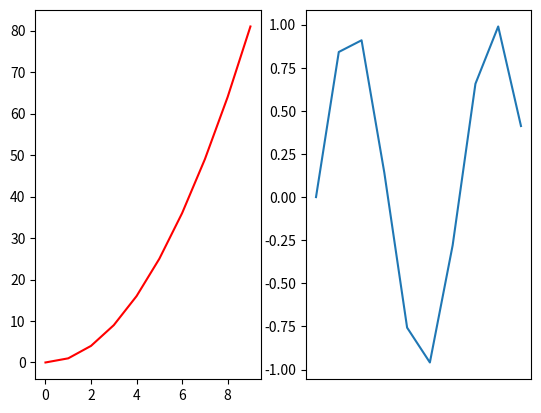

The script that saved this image:
import matplotlib.pyplot as plt
import numpy as np


def plotTest():
    x = np.arange(10)
    y = x**2

    plt.subplot(1,2,1) # 1행2열 중 첫번째
    plt.plot(x,y, 'r')

    plt.subplot(1,2,2) # 1행2열 중 두번째
    plt.plot(x, np.sin(x))
    plt.xticks([]) # x좌표 눈금 제거
    
    plt.show()

if __name__ == '__main__':
    plotTest()
